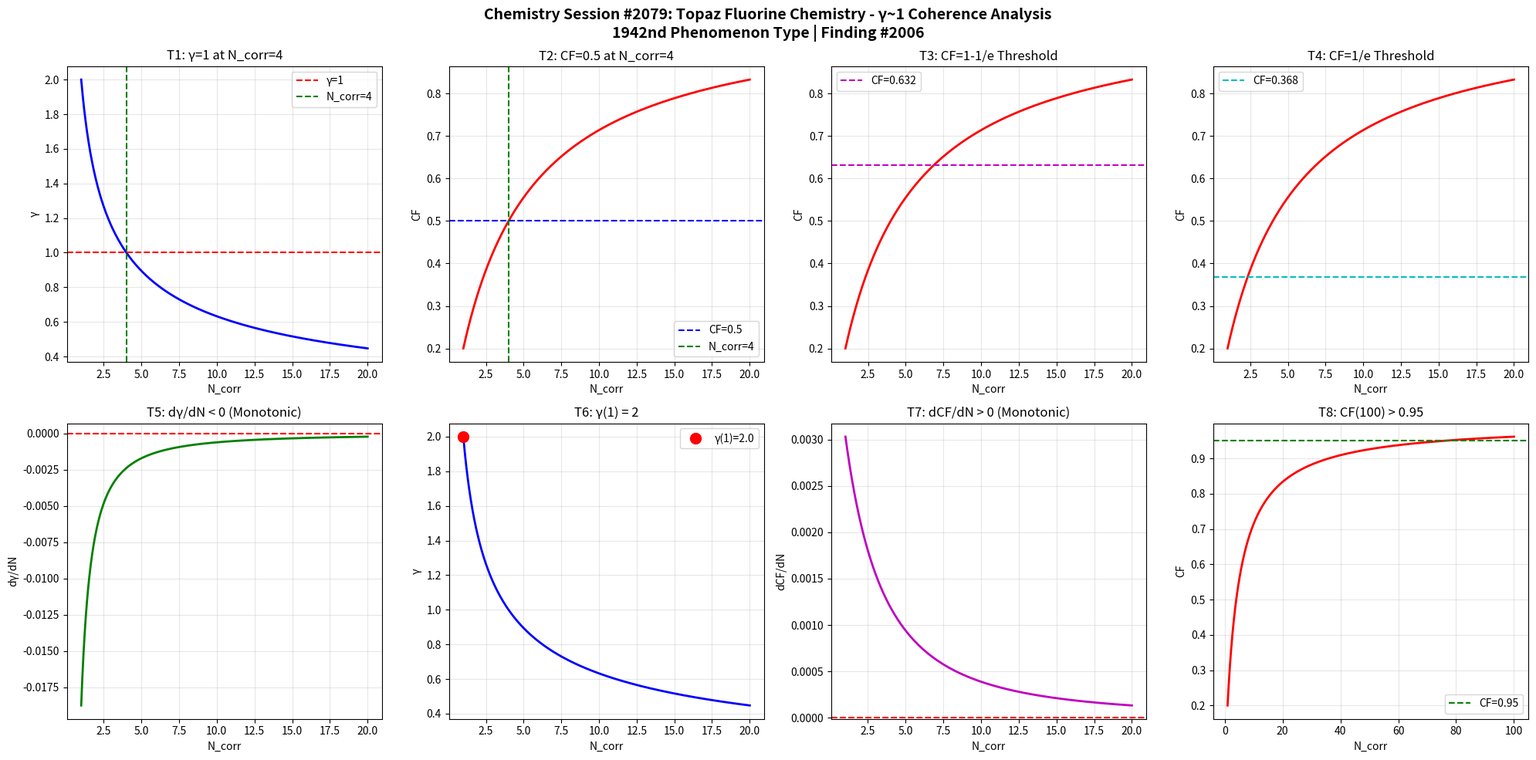

The script that saved this image: (Note: this script raises an exception after producing the figure.)
import numpy as np
import matplotlib
matplotlib.use('Agg')
import matplotlib.pyplot as plt

def gamma(N_corr):
    return 2.0 / np.sqrt(N_corr)

def coherence_fraction(g):
    return 1.0 / (1.0 + g**2)

N = np.linspace(1, 20, 1000)
g = gamma(N)
cf = coherence_fraction(g)

fig, axes = plt.subplots(2, 4, figsize=(20, 10))
fig.suptitle('Chemistry Session #2079: Topaz Fluorine Chemistry - γ~1 Coherence Analysis\n1942nd Phenomenon Type | Finding #2006', fontsize=14, fontweight='bold')

# T1: γ=1 at N_corr=4
ax1 = axes[0,0]
ax1.plot(N, g, 'b-', linewidth=2)
ax1.axhline(y=1.0, color='r', linestyle='--', label='γ=1')
ax1.axvline(x=4.0, color='g', linestyle='--', label='N_corr=4')
ax1.set_xlabel('N_corr'); ax1.set_ylabel('γ')
ax1.set_title('T1: γ=1 at N_corr=4')
ax1.legend(); ax1.grid(True, alpha=0.3)
test1 = abs(gamma(4) - 1.0) < 1e-10

# T2: CF=0.5 at N_corr=4
ax2 = axes[0,1]
ax2.plot(N, cf, 'r-', linewidth=2)
ax2.axhline(y=0.5, color='b', linestyle='--', label='CF=0.5')
ax2.axvline(x=4.0, color='g', linestyle='--', label='N_corr=4')
ax2.set_xlabel('N_corr'); ax2.set_ylabel('CF')
ax2.set_title('T2: CF=0.5 at N_corr=4')
ax2.legend(); ax2.grid(True, alpha=0.3)
test2 = abs(coherence_fraction(gamma(4)) - 0.5) < 1e-10

# T3: CF at 1-1/e threshold
ax3 = axes[0,2]
threshold_63 = 1 - 1/np.e
N_63 = 4.0 / (1 - threshold_63)**2 if threshold_63 < 1 else 20
ax3.plot(N, cf, 'r-', linewidth=2)
ax3.axhline(y=threshold_63, color='m', linestyle='--', label=f'CF={threshold_63:.3f}')
ax3.set_xlabel('N_corr'); ax3.set_ylabel('CF')
ax3.set_title('T3: CF=1-1/e Threshold')
ax3.legend(); ax3.grid(True, alpha=0.3)
g_at_63 = np.sqrt(1/threshold_63 - 1)
N_at_63 = 4.0 / g_at_63**2
test3 = abs(coherence_fraction(gamma(N_at_63)) - threshold_63) < 1e-6

# T4: CF at 1/e threshold
ax4 = axes[0,3]
threshold_37 = 1/np.e
ax4.plot(N, cf, 'r-', linewidth=2)
ax4.axhline(y=threshold_37, color='c', linestyle='--', label=f'CF={threshold_37:.3f}')
ax4.set_xlabel('N_corr'); ax4.set_ylabel('CF')
ax4.set_title('T4: CF=1/e Threshold')
ax4.legend(); ax4.grid(True, alpha=0.3)
g_at_37 = np.sqrt(1/threshold_37 - 1)
N_at_37 = 4.0 / g_at_37**2
test4 = abs(coherence_fraction(gamma(N_at_37)) - threshold_37) < 1e-6

# T5: dγ/dN < 0
ax5 = axes[1,0]
dg = np.diff(g)
ax5.plot(N[1:], dg, 'g-', linewidth=2)
ax5.axhline(y=0, color='r', linestyle='--')
ax5.set_xlabel('N_corr'); ax5.set_ylabel('dγ/dN')
ax5.set_title('T5: dγ/dN < 0 (Monotonic)')
ax5.grid(True, alpha=0.3)
test5 = np.all(dg < 0)

# T6: γ(1) = 2
ax6 = axes[1,1]
ax6.plot(N, g, 'b-', linewidth=2)
ax6.plot(1, gamma(1), 'ro', markersize=10, label=f'γ(1)={gamma(1):.1f}')
ax6.set_xlabel('N_corr'); ax6.set_ylabel('γ')
ax6.set_title('T6: γ(1) = 2')
ax6.legend(); ax6.grid(True, alpha=0.3)
test6 = abs(gamma(1) - 2.0) < 1e-10

# T7: dCF/dN > 0
ax7 = axes[1,2]
dcf = np.diff(cf)
ax7.plot(N[1:], dcf, 'm-', linewidth=2)
ax7.axhline(y=0, color='r', linestyle='--')
ax7.set_xlabel('N_corr'); ax7.set_ylabel('dCF/dN')
ax7.set_title('T7: dCF/dN > 0 (Monotonic)')
ax7.grid(True, alpha=0.3)
test7 = np.all(dcf > 0)

# T8: CF(100) > 0.95
ax8 = axes[1,3]
N_ext = np.linspace(1, 100, 1000)
cf_ext = coherence_fraction(gamma(N_ext))
ax8.plot(N_ext, cf_ext, 'r-', linewidth=2)
ax8.axhline(y=0.95, color='g', linestyle='--', label='CF=0.95')
ax8.set_xlabel('N_corr'); ax8.set_ylabel('CF')
ax8.set_title('T8: CF(100) > 0.95')
ax8.legend(); ax8.grid(True, alpha=0.3)
test8 = coherence_fraction(gamma(100)) > 0.95

plt.tight_layout()
plt.savefig('/mnt/c/exe/projects/ai-agents/Synchronism/simulations/chemistry/topaz_fluorine_chemistry_coherence.png', dpi=150, bbox_inches='tight')
plt.close()

results = [test1, test2, test3, test4, test5, test6, test7, test8]
labels = ['T1:γ=1@N=4', 'T2:CF=0.5@N=4', 'T3:CF=1-1/e', 'T4:CF=1/e', 'T5:dγ/dN<0', 'T6:γ(1)=2', 'T7:dCF/dN>0', 'T8:CF(100)>0.95']
print(f"Session #2079: Topaz Fluorine Chemistry")
for l, r in zip(labels, results):
    print(f"  {l}: {'PASS' if r else 'FAIL'}")
print(f"  Total: {sum(results)}/8")
